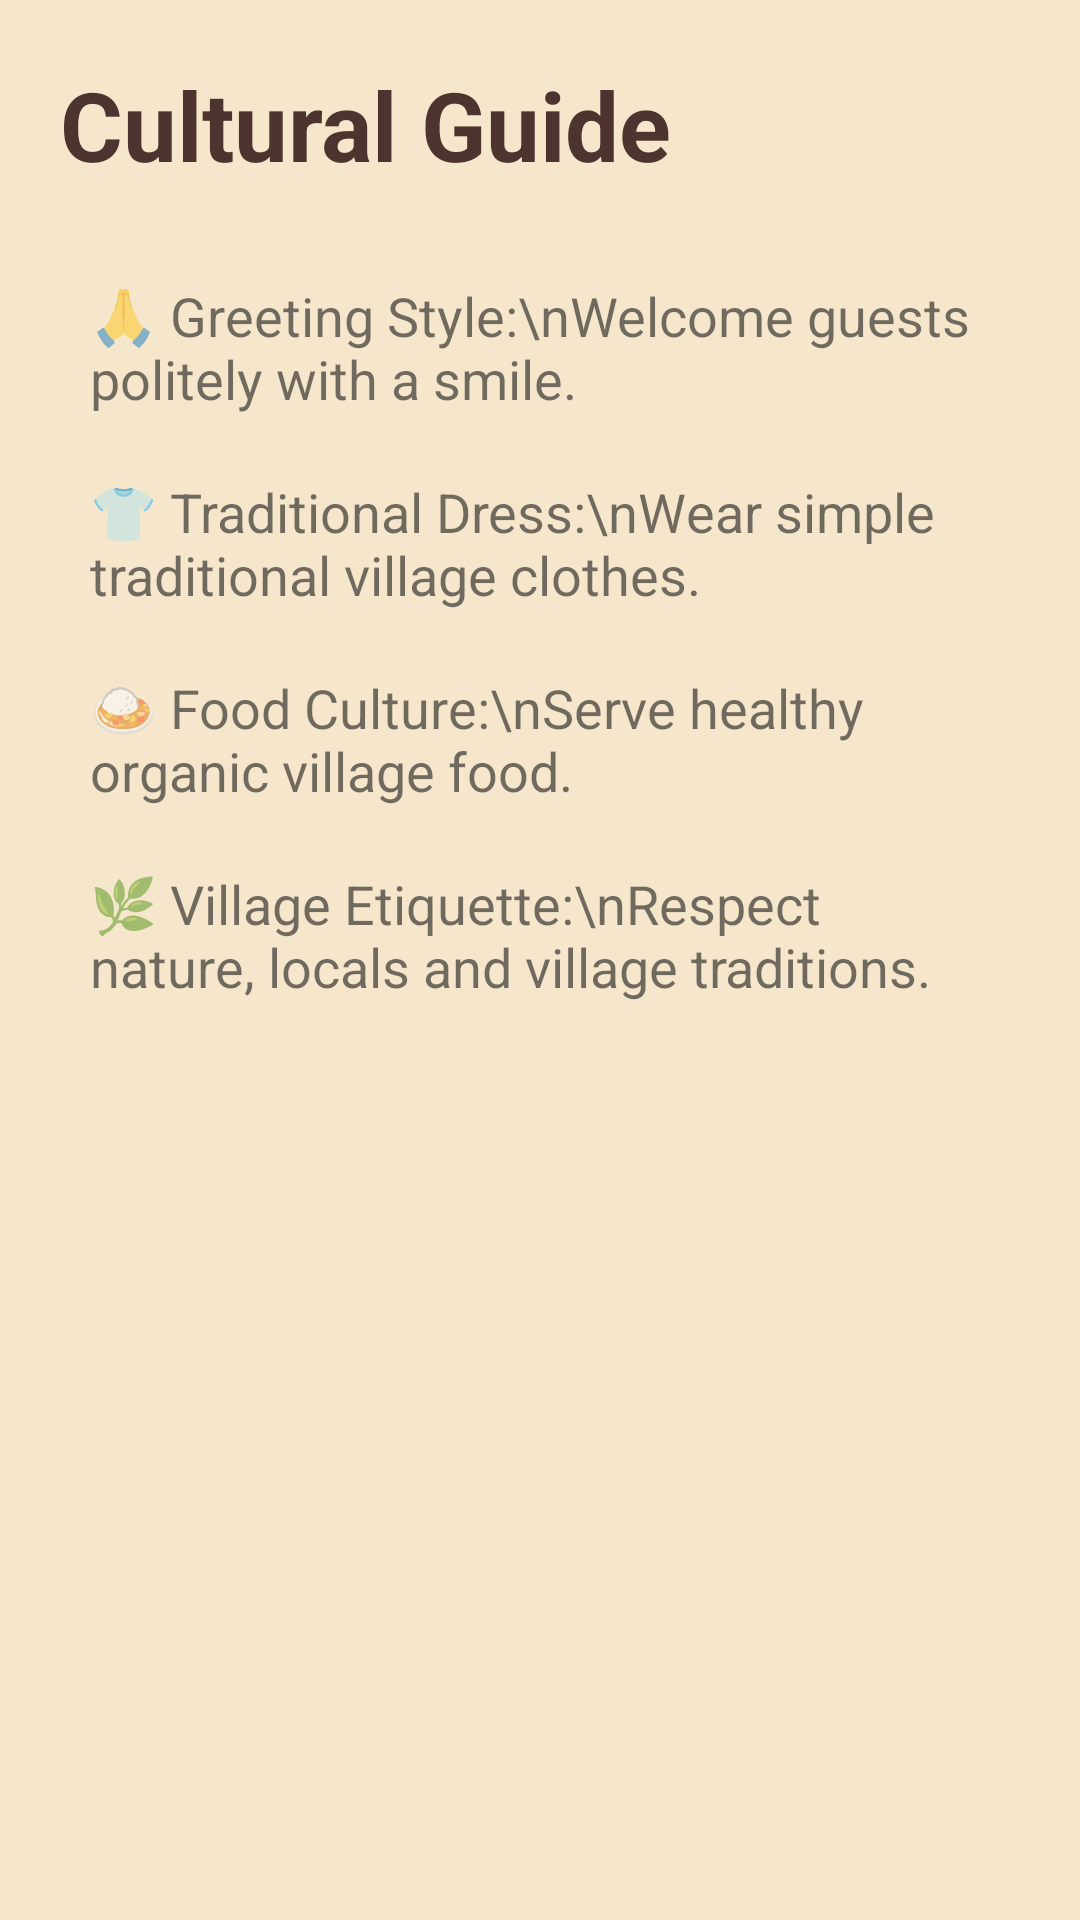

Here is an Android app screen rendered from its layout file. Give the layout XML and the strings, colors and styles it references.
<!-- AndroidManifest.xml: application theme Theme.GramaVasathi -->
<!-- res/layout/activity_cultural_guide.xml -->
<?xml version="1.0" encoding="utf-8"?>
    <ScrollView xmlns:android="http://schemas.android.com/apk/res/android"
        android:layout_width="match_parent"
        android:layout_height="match_parent"
        android:background="#F5E6CC">


        <LinearLayout
            android:layout_width="match_parent"
            android:layout_height="wrap_content"
            android:orientation="vertical"
            android:padding="20dp">

            <TextView
                android:layout_width="wrap_content"
                android:layout_height="wrap_content"
                android:text="Cultural Guide"
                android:textSize="32sp"
                android:textStyle="bold"
                android:textColor="#4E342E"
                android:paddingBottom="20dp"/>

            <TextView
                android:layout_width="match_parent"
                android:layout_height="wrap_content"
                android:text="🙏 Greeting Style:\nWelcome guests politely with a smile."
                android:textSize="18sp"
                android:padding="10dp"/>

            <TextView
                android:layout_width="match_parent"
                android:layout_height="wrap_content"
                android:text="👕 Traditional Dress:\nWear simple traditional village clothes."
                android:textSize="18sp"
                android:padding="10dp"/>

            <TextView
                android:layout_width="match_parent"
                android:layout_height="wrap_content"
                android:text="🍛 Food Culture:\nServe healthy organic village food."
                android:textSize="18sp"
                android:padding="10dp"/>

            <TextView
                android:layout_width="match_parent"
                android:layout_height="wrap_content"
                android:text="🌿 Village Etiquette:\nRespect nature, locals and village traditions."
                android:textSize="18sp"
                android:padding="10dp"/>

        </LinearLayout>


    </ScrollView>
<!-- resources referenced by this layout -->
<resources>
  <style name="Theme.GramaVasathi" parent="Theme.AppCompat.Light.NoActionBar">
  
          <item name="colorPrimary">#6200EE</item>
          <item name="colorPrimaryDark">#3700B3</item>
          <item name="colorAccent">#03DAC5</item>
  
      </style>
</resources>
